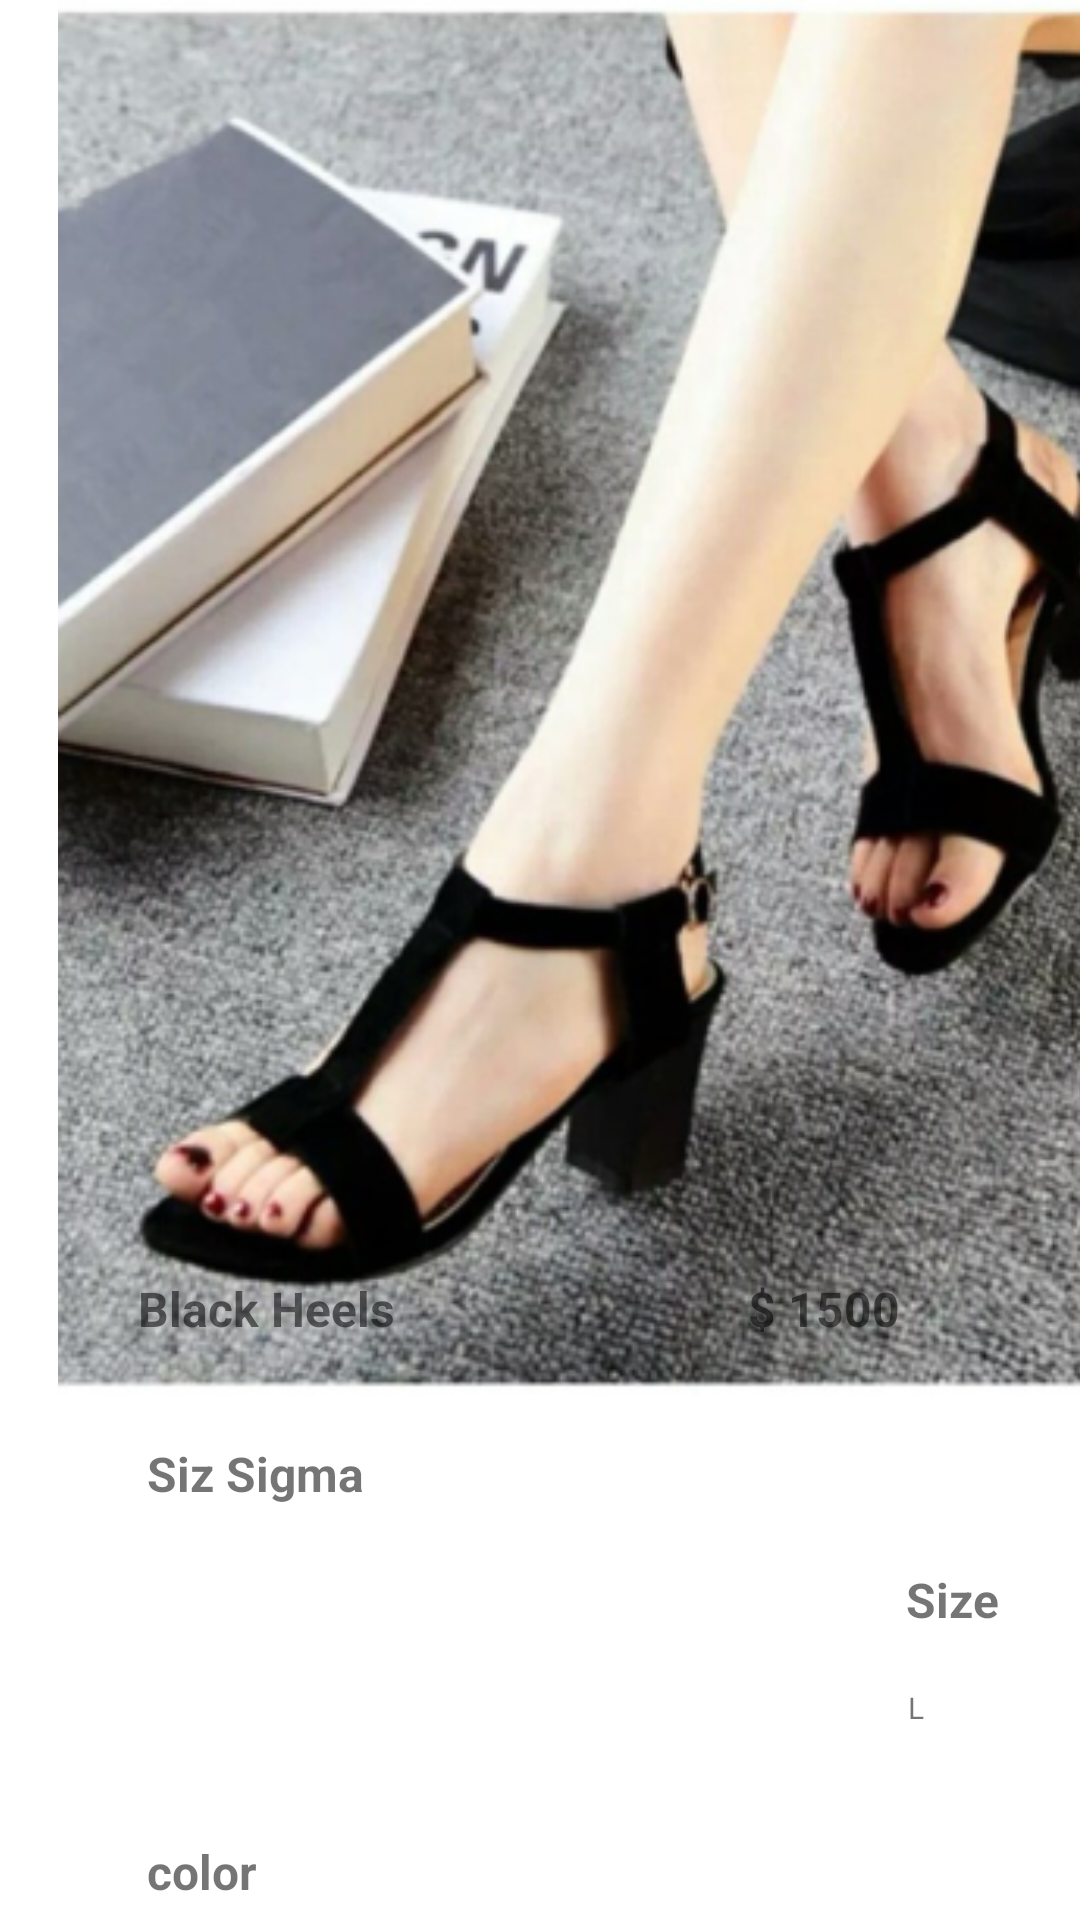

Write the Android layout XML for this screen, with the resource values it uses.
<!-- AndroidManifest.xml: application theme Theme.Furnitures -->
<!-- res/layout/activity_bakerbuy.xml -->
<?xml version="1.0" encoding="utf-8"?>
<androidx.constraintlayout.widget.ConstraintLayout xmlns:android="http://schemas.android.com/apk/res/android"
    xmlns:app="http://schemas.android.com/apk/res-auto"
    xmlns:tools="http://schemas.android.com/tools"
    android:layout_width="match_parent"
    android:layout_height="match_parent"
    tools:context=".Bakerbuy">

    <ImageView
        android:id="@+id/imageView6"
        android:layout_width="414dp"
        android:layout_height="465dp"
        app:layout_constraintStart_toStartOf="parent"
        app:layout_constraintTop_toTopOf="parent"
        app:srcCompat="@drawable/andree" />

    <TextView
        android:id="@+id/textView11"
        android:layout_width="wrap_content"
        android:layout_height="wrap_content"
        android:layout_marginStart="46dp"
        android:layout_marginBottom="193dp"
        android:text="Black Heels"
        android:textSize="16sp"
        android:textStyle="bold"
        app:layout_constraintBottom_toBottomOf="parent"
        app:layout_constraintStart_toStartOf="parent" />

    <TextView
        android:id="@+id/textView20"
        android:layout_width="wrap_content"
        android:layout_height="wrap_content"
        android:layout_marginEnd="60dp"
        android:layout_marginBottom="193dp"
        android:text="$ 1500"
        android:textSize="16sp"
        android:textStyle="bold"
        app:layout_constraintBottom_toBottomOf="parent"
        app:layout_constraintEnd_toEndOf="parent" />

    <TextView
        android:id="@+id/textView21"
        android:layout_width="wrap_content"
        android:layout_height="wrap_content"
        android:layout_marginStart="49dp"
        android:layout_marginBottom="138dp"
        android:text="Siz Sigma"
        android:textSize="16sp"
        android:textStyle="bold"
        app:layout_constraintBottom_toBottomOf="parent"
        app:layout_constraintStart_toStartOf="parent" />

    <TextView
        android:id="@+id/textView26"
        android:layout_width="wrap_content"
        android:layout_height="wrap_content"
        android:layout_marginStart="49dp"
        android:layout_marginTop="613dp"
        android:text="color"
        android:textSize="16sp"
        android:textStyle="bold"
        app:layout_constraintStart_toStartOf="parent"
        app:layout_constraintTop_toTopOf="parent" />

    <TextView
        android:id="@+id/textView27"
        android:layout_width="wrap_content"
        android:layout_height="wrap_content"
        android:layout_marginStart="302dp"
        android:layout_marginBottom="96dp"
        android:text="Size"
        android:textSize="16sp"
        android:textStyle="bold"
        app:layout_constraintBottom_toBottomOf="parent"
        app:layout_constraintStart_toStartOf="parent" />

    <ImageView
        android:id="@+id/imageView21"
        android:layout_width="22dp"
        android:layout_height="20dp"
        android:layout_marginStart="32dp"
        android:layout_marginTop="650dp"
        app:layout_constraintStart_toStartOf="parent"
        app:layout_constraintTop_toTopOf="parent"
        app:srcCompat="@drawable/blackround" />

    <ImageView
        android:id="@+id/imageView22"
        android:layout_width="22dp"
        android:layout_height="20dp"
        android:layout_marginTop="650dp"
        android:layout_marginEnd="325dp"
        app:layout_constraintEnd_toEndOf="parent"
        app:layout_constraintTop_toTopOf="parent"
        app:srcCompat="@drawable/blueround" />

    <ImageView
        android:id="@+id/imageView23"
        android:layout_width="27dp"
        android:layout_height="20dp"
        android:layout_marginStart="93dp"
        android:layout_marginTop="650dp"
        app:layout_constraintStart_toStartOf="parent"
        app:layout_constraintTop_toTopOf="parent"
        app:srcCompat="@drawable/vilotround" />

    <ImageView
        android:id="@+id/imageView24"
        android:layout_width="21dp"
        android:layout_height="20dp"
        android:layout_marginStart="270dp"
        android:layout_marginTop="650dp"
        app:layout_constraintStart_toStartOf="parent"
        app:layout_constraintTop_toTopOf="parent"
        app:srcCompat="@drawable/blackround" />

    <ImageView
        android:id="@+id/imageView25"
        android:layout_width="26dp"
        android:layout_height="20dp"
        android:layout_marginStart="307dp"
        android:layout_marginTop="650dp"
        app:layout_constraintStart_toStartOf="parent"
        app:layout_constraintTop_toTopOf="parent"
        app:srcCompat="@drawable/whiteround" />

    <ImageView
        android:id="@+id/imageView26"
        android:layout_width="26dp"
        android:layout_height="20dp"
        android:layout_marginStart="345dp"
        android:layout_marginTop="650dp"
        app:layout_constraintStart_toStartOf="parent"
        app:layout_constraintTop_toTopOf="parent"
        app:srcCompat="@drawable/whiteround" />

    <TextView
        android:id="@+id/textView41"
        android:layout_width="14dp"
        android:layout_height="16dp"
        android:layout_marginTop="650dp"
        android:layout_marginEnd="120dp"
        android:text="M"
        android:textColor="#FFFFFF"
        android:textSize="10sp"
        app:layout_constraintEnd_toEndOf="parent"
        app:layout_constraintTop_toTopOf="parent" />

    <TextView
        android:id="@+id/textView42"
        android:layout_width="wrap_content"
        android:layout_height="wrap_content"
        android:layout_marginTop="652dp"
        android:layout_marginEnd="90dp"
        android:text="S"
        android:textColor="#000000"
        android:textSize="10sp"
        app:layout_constraintEnd_toEndOf="parent"
        app:layout_constraintTop_toTopOf="parent" />

    <TextView
        android:id="@+id/textView43"
        android:layout_width="wrap_content"
        android:layout_height="wrap_content"
        android:layout_marginEnd="52dp"
        android:layout_marginBottom="64dp"
        android:text="L"
        android:textSize="10sp"
        app:layout_constraintBottom_toBottomOf="parent"
        app:layout_constraintEnd_toEndOf="parent" />
</androidx.constraintlayout.widget.ConstraintLayout>
<!-- resources referenced by this layout -->
<resources>
  <!-- drawable andree: png bitmap (drawable, 265569 bytes) -->
  <!-- drawable blackround: png bitmap (drawable, 662 bytes) -->
  <!-- drawable blueround: png bitmap (drawable, 613 bytes) -->
  <!-- drawable vilotround: png bitmap (drawable, 629 bytes) -->
  <!-- drawable whiteround: png bitmap (drawable, 575 bytes) -->
  <style name="Theme.Furnitures" parent="Theme.MaterialComponents.DayNight.DarkActionBar">
          
          <item name="colorPrimary">@color/purple_500</item>
          <item name="colorPrimaryVariant">@color/purple_700</item>
          <item name="colorOnPrimary">@color/white</item>
          
          <item name="colorSecondary">@color/teal_200</item>
          <item name="colorSecondaryVariant">@color/teal_700</item>
          <item name="colorOnSecondary">@color/black</item>
          
          <item name="android:statusBarColor">?attr/colorPrimaryVariant</item>
          
      </style>
  <color name="purple_500">#FF6200EE</color>
  <color name="purple_700">#FF3700B3</color>
  <color name="white">#FFFFFFFF</color>
  <color name="teal_200">#FF03DAC5</color>
  <color name="teal_700">#FF018786</color>
  <color name="black">#FF000000</color>
</resources>
